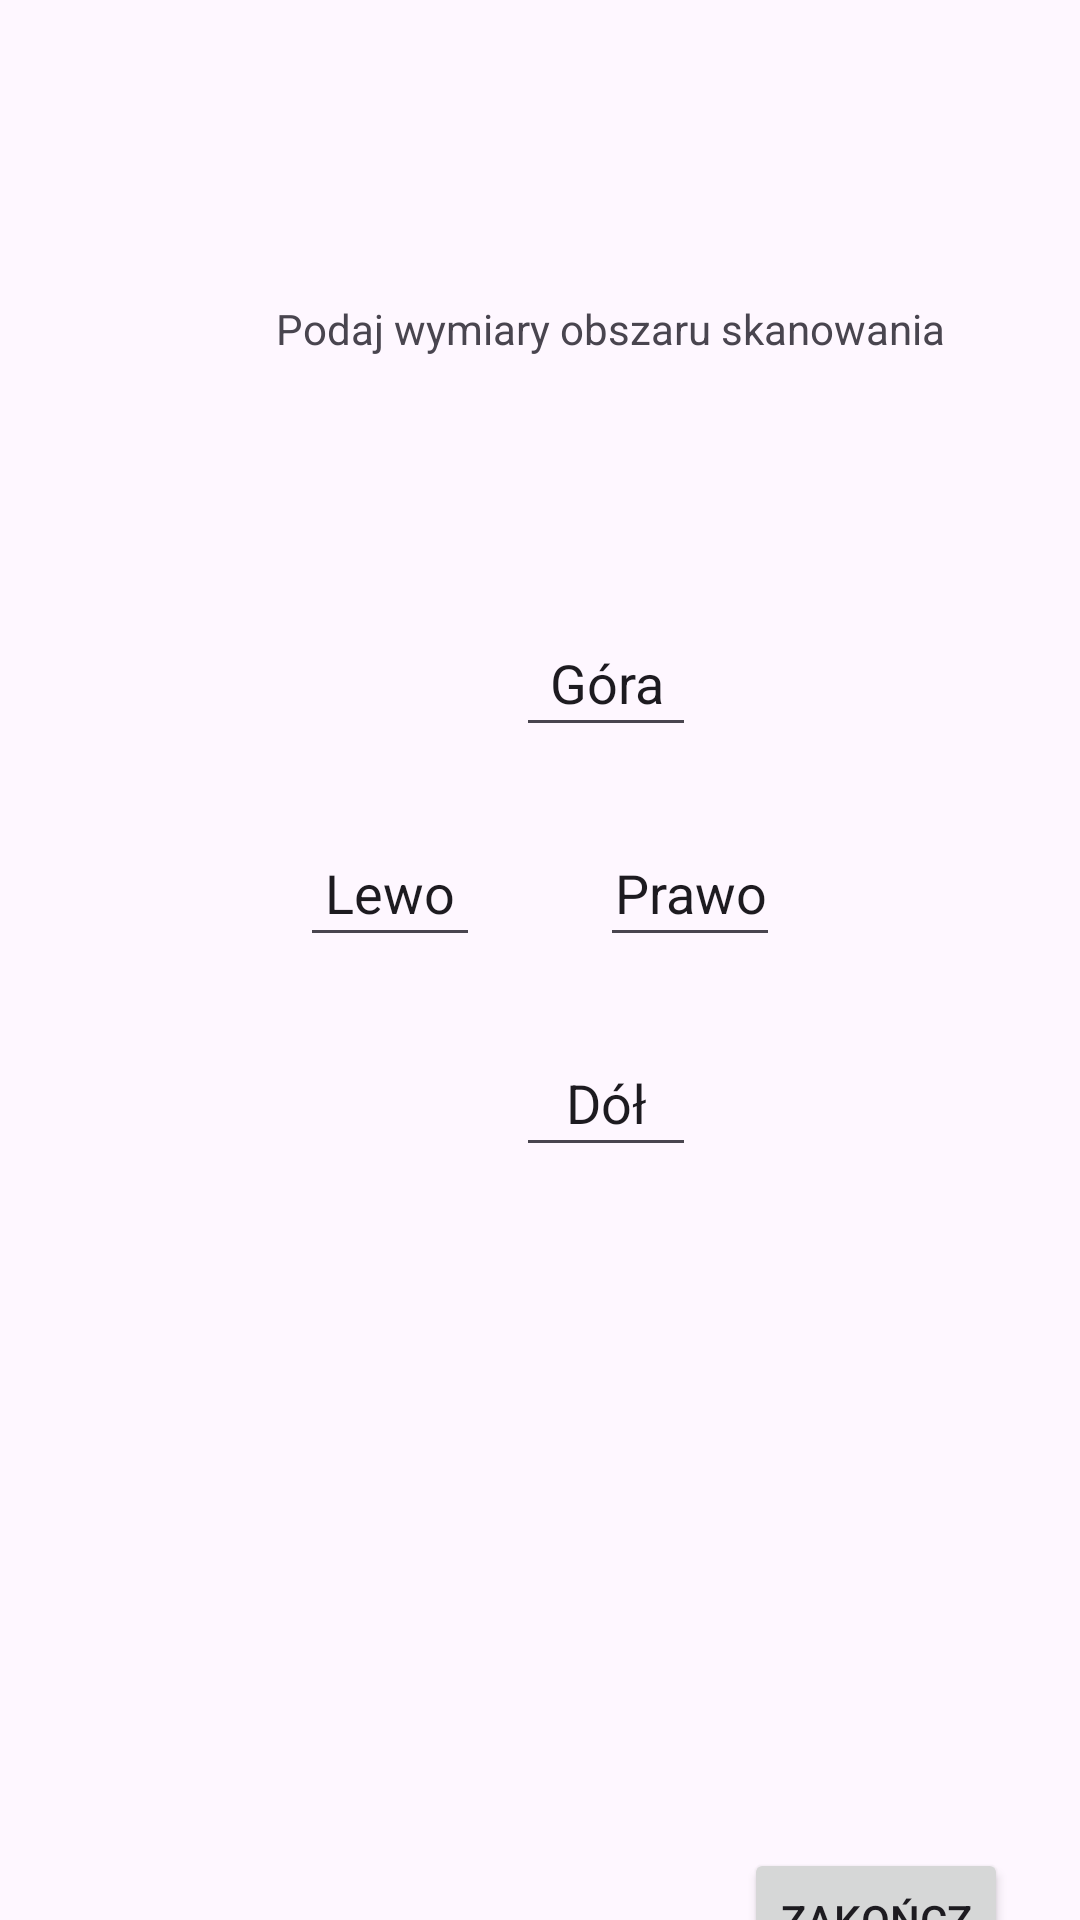

Produce the Android XML layout that renders to this screen, including the resource entries it uses.
<!-- AndroidManifest.xml: application theme Theme.WiFiRTT -->
<!-- res/layout/fragment_bounding_box.xml -->
<?xml version="1.0" encoding="utf-8"?>
<androidx.constraintlayout.widget.ConstraintLayout xmlns:android="http://schemas.android.com/apk/res/android"
    xmlns:app="http://schemas.android.com/apk/res-auto"
    xmlns:tools="http://schemas.android.com/tools"
    android:id="@+id/frameLayout4"
    android:layout_width="match_parent"
    android:layout_height="match_parent"
    tools:context=".ui.BoundingBoxFragment">

    <EditText
        android:id="@+id/bondingBoxDown"
        android:layout_width="60dp"
        android:layout_height="46dp"
        android:layout_marginStart="172dp"
        android:layout_marginTop="24dp"
        android:ems="10"
        android:inputType="numberDecimal"
        android:text="Dół"
        android:textAlignment="center"
        app:layout_constraintStart_toStartOf="parent"
        app:layout_constraintTop_toBottomOf="@+id/bondingBoxLeft" />

    <EditText
        android:id="@+id/bondingBoxRight"
        android:layout_width="60dp"
        android:layout_height="46dp"
        android:layout_marginTop="24dp"
        android:layout_marginEnd="100dp"
        android:ems="10"
        android:inputType="numberDecimal"
        android:text="Prawo"
        android:textAlignment="center"
        app:layout_constraintEnd_toEndOf="parent"
        app:layout_constraintTop_toBottomOf="@+id/bondingBoxUp" />

    <EditText
        android:id="@+id/bondingBoxLeft"
        android:layout_width="60dp"
        android:layout_height="46dp"
        android:layout_marginStart="100dp"
        android:layout_marginTop="24dp"
        android:ems="10"
        android:inputType="numberDecimal"
        android:text="Lewo"
        android:textAlignment="center"
        app:layout_constraintStart_toStartOf="parent"
        app:layout_constraintTop_toBottomOf="@+id/bondingBoxUp" />

    <TextView
        android:id="@+id/boundingBoxTextView1"
        android:layout_width="wrap_content"
        android:layout_height="wrap_content"
        android:layout_marginStart="92dp"
        android:layout_marginTop="100dp"
        android:text="Podaj wymiary obszaru skanowania"
        app:layout_constraintStart_toStartOf="parent"
        app:layout_constraintTop_toTopOf="parent" />

    <EditText
        android:id="@+id/bondingBoxUp"
        android:layout_width="60dp"
        android:layout_height="46dp"
        android:layout_marginStart="172dp"
        android:layout_marginTop="84dp"
        android:ems="10"
        android:inputType="numberDecimal"
        android:text="Góra"
        android:textAlignment="center"
        app:layout_constraintStart_toStartOf="parent"
        app:layout_constraintTop_toBottomOf="@+id/boundingBoxTextView1" />

    <Button
        android:id="@+id/boundingBoxFinish"
        android:layout_width="wrap_content"
        android:layout_height="wrap_content"
        android:layout_marginStart="248dp"
        android:layout_marginTop="616dp"
        android:text="ZAKOŃCZ"
        app:layout_constraintStart_toStartOf="parent"
        app:layout_constraintTop_toTopOf="parent" />

</androidx.constraintlayout.widget.ConstraintLayout>
<!-- resources referenced by this layout -->
<resources>
  <style name="Theme.WiFiRTT" parent="android:Theme.Material.Light.NoActionBar" />
</resources>
